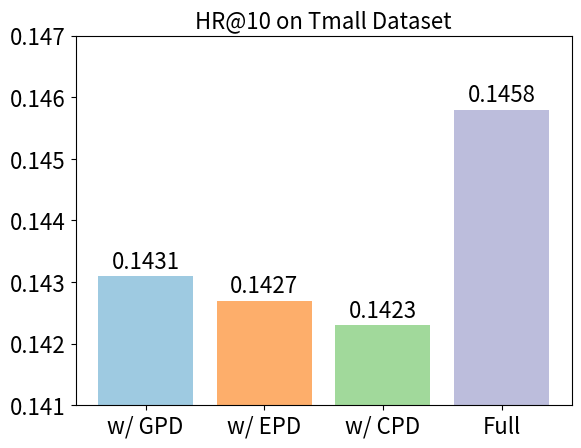
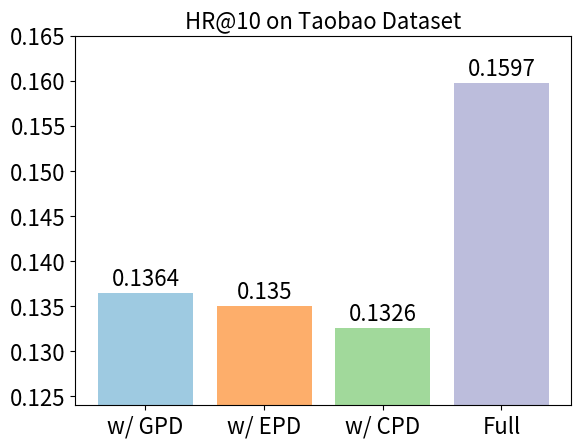
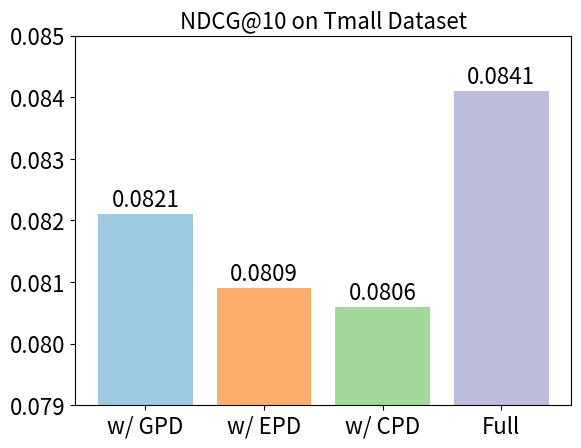
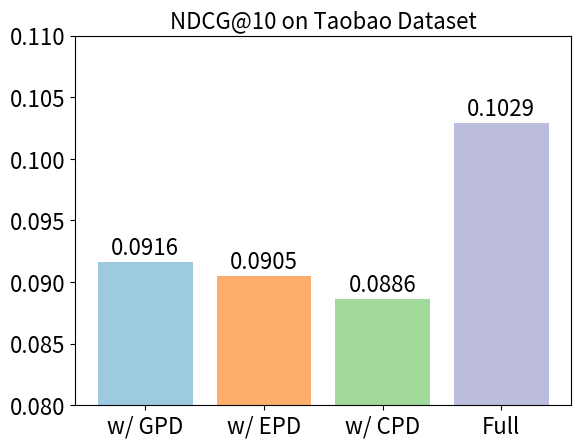

Generate these figures, in order, with matplotlib:
from matplotlib import pyplot as plt
import numpy as np
import os

from collections import defaultdict as ddict

path = "./ablation_studies"
if not os.path.exists(path):
    os.makedirs(path)

data = ddict(ddict)
ylims = ddict(ddict)

data['HR']['Tmall'] = [0.1431, 0.1427, 0.1423, 0.1458]
data['NDCG']['Tmall'] = [0.0821, 0.0809, 0.0806, 0.0841]

data['HR']['Taobao'] = [ 0.1364, 0.1350, 0.1326, 0.1597]
data['NDCG']['Taobao'] = [0.0916, 0.0905, 0.0886, 0.1029]

ylims['HR']['Tmall'] = [0.1410, 0.1470]
ylims['NDCG']['Tmall'] = [0.0790, 0.0850]

ylims['HR']['Taobao'] = [ 0.1240, 0.1650]
ylims['NDCG']['Taobao'] = [0.08, 0.1100]

for metric in ['HR', 'NDCG']:
    for dataset in ['Tmall', 'Taobao']:
        name = f"{metric}_{dataset}"
        x = ["w/ GPD", "w/ EPD", "w/ CPD", "Full"]
        y = data[metric][dataset]
        fig, ax=plt.subplots()
        ax.set_ylim(ymin=ylims[metric][dataset][0], ymax=ylims[metric][dataset][1])
        # ax.set_ylabel(f'{metric}@10', fontdict={'fontsize': 18})
        cmap = plt.colormaps["tab20c"]
        plt.yticks(fontsize=16)
        plt.xticks(fontsize=16)
        colors = np.arange(4) * 4 + 2
        inner_colors = cmap(colors)
        ln = ax.bar(x, y, color=inner_colors)
        plt.title(f'{metric}@10 on {dataset} Dataset', fontdict={'fontsize': 16})
        plt.bar_label(ln, label_type='edge', padding=2, fontsize=16)

        plt.savefig(os.path.join(path, f'{name}.pdf'), format="pdf", bbox_inches='tight',pad_inches=0.0)
        plt.show()
